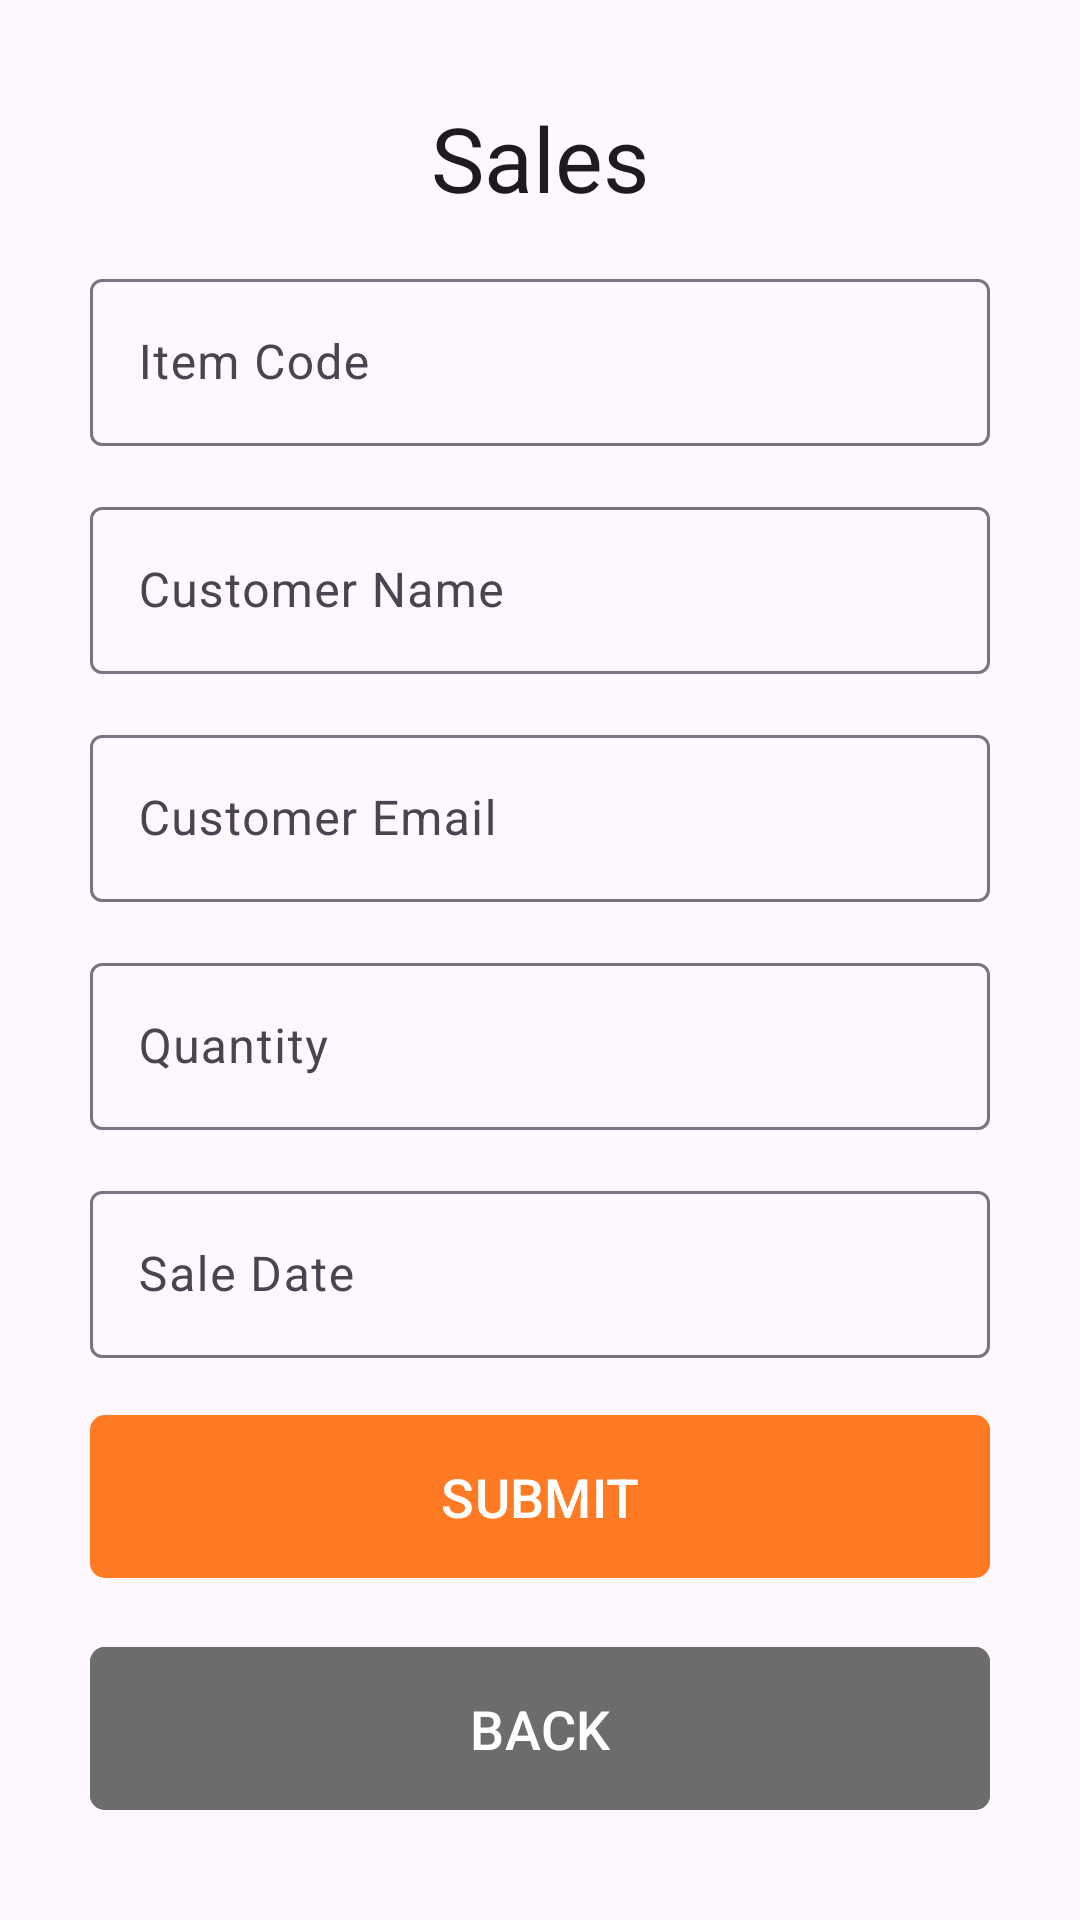

The Android layout XML behind this screen, and the referenced resources:
<!-- AndroidManifest.xml: application theme Theme.SLGrocery -->
<!-- res/layout/fragment_sale.xml -->
<?xml version="1.0" encoding="utf-8"?>
<LinearLayout xmlns:android="http://schemas.android.com/apk/res/android"
    xmlns:app="http://schemas.android.com/apk/res-auto"
    xmlns:tools="http://schemas.android.com/tools"
    android:layout_width="match_parent"
    android:layout_height="match_parent"
    android:gravity="center"
    tools:context=".Fragments.SaleFragment">

    <ScrollView
        android:layout_width="match_parent"
        android:layout_height="wrap_content">

        <LinearLayout
            style="@style/layout_style"
            android:layout_width="match_parent"
            android:layout_height="wrap_content"
            android:gravity="center"
            android:orientation="vertical">

            <TextView
                style="@style/title_text"
                android:layout_width="match_parent"
                android:layout_height="wrap_content"
                android:layout_marginBottom="@dimen/input_controller_vertical_margin"
                android:text="@string/fragment_sales_title" />

            <com.google.android.material.textfield.TextInputLayout
                android:layout_width="match_parent"
                android:layout_height="wrap_content"
                android:layout_marginBottom="@dimen/input_controller_vertical_margin">

                <com.google.android.material.textfield.TextInputEditText
                    android:id="@+id/fragment_sale_item_code"
                    android:layout_width="match_parent"
                    android:layout_height="wrap_content"
                    android:hint="@string/fragment_sale_item_code"
                    android:inputType="number" />
            </com.google.android.material.textfield.TextInputLayout>

            <com.google.android.material.textfield.TextInputLayout
                android:layout_width="match_parent"
                android:layout_height="wrap_content"
                android:layout_marginBottom="@dimen/input_controller_vertical_margin">

                <com.google.android.material.textfield.TextInputEditText
                    android:id="@+id/fragment_sale_customer_name"
                    android:layout_width="match_parent"
                    android:layout_height="wrap_content"
                    android:hint="@string/fragment_sale_customer_name" />
            </com.google.android.material.textfield.TextInputLayout>

            <com.google.android.material.textfield.TextInputLayout
                android:layout_width="match_parent"
                android:layout_height="wrap_content"
                android:layout_marginBottom="@dimen/input_controller_vertical_margin">

                <com.google.android.material.textfield.TextInputEditText
                    android:id="@+id/fragment_sale_customer_email"
                    android:layout_width="match_parent"
                    android:layout_height="wrap_content"
                    android:hint="@string/fragment_sale_customer_email" />
            </com.google.android.material.textfield.TextInputLayout>

            <com.google.android.material.textfield.TextInputLayout
                android:layout_width="match_parent"
                android:layout_height="wrap_content"
                android:layout_marginBottom="@dimen/input_controller_vertical_margin">

                <com.google.android.material.textfield.TextInputEditText
                    android:id="@+id/fragment_sale_quantity"
                    android:layout_width="match_parent"
                    android:layout_height="wrap_content"
                    android:hint="@string/fragment_sale_quantity" />
            </com.google.android.material.textfield.TextInputLayout>

            <com.google.android.material.textfield.TextInputLayout
                android:layout_width="match_parent"
                android:layout_height="wrap_content"
                android:layout_marginBottom="@dimen/input_controller_vertical_margin">

                <com.google.android.material.textfield.TextInputEditText
                    android:id="@+id/fragment_sale_date"
                    android:layout_width="match_parent"
                    android:layout_height="wrap_content"
                    android:hint="@string/fragment_sale_date" />
            </com.google.android.material.textfield.TextInputLayout>

            <com.google.android.material.button.MaterialButton
                android:id="@+id/fragment_sale_submit_btn"
                style="@style/button"
                android:layout_width="match_parent"
                android:layout_height="wrap_content"
                android:layout_marginBottom="@dimen/input_controller_vertical_margin"
                android:text="@string/fragment_sale_submit_btn"
                app:cornerRadius="5dp" />

            <com.google.android.material.button.MaterialButton
                android:id="@+id/fragment_sale_cancel_btn"
                style="@style/cancel_button"
                android:layout_width="match_parent"
                android:layout_height="wrap_content"
                android:text="@string/fragment_list_back_btn"
                app:cornerRadius="5dp" />
        </LinearLayout>
    </ScrollView>

</LinearLayout>
<!-- resources referenced by this layout -->
<resources>
  <dimen name="input_controller_vertical_margin">15dp</dimen>
  <string name="fragment_list_back_btn" translatable="false">BACK</string>
  <string name="fragment_sale_customer_email">Customer Email</string>
  <string name="fragment_sale_customer_name">Customer Name</string>
  <string name="fragment_sale_date">Sale Date</string>
  <string name="fragment_sale_item_code">Item Code</string>
  <string name="fragment_sale_quantity">Quantity</string>
  <string name="fragment_sale_submit_btn">SUBMIT</string>
  <string name="fragment_sales_title">Sales</string>
  <style name="button">
          <item name="android:paddingTop">15dp</item>
          <item name="android:paddingBottom">15dp</item>
          <item name="android:textSize">18sp</item>
      </style>
  <style name="cancel_button" parent="@style/button">
          <item name="android:backgroundTint">@color/grey</item>
      </style>
  <style name="layout_style">
          <item name="android:paddingStart">30dp</item>
          <item name="android:paddingEnd">30dp</item>
      </style>
  <style name="title_text" parent="MaterialAlertDialog.Material3.Title.Text">
          <item name="android:textSize">30sp</item>
          <item name="android:textAlignment">center</item>
      </style>
  <style name="Theme.SLGrocery" parent="Base.Theme.SLGrocery" />
  <color name="grey">#6C6C6C</color>
  <style name="Base.Theme.SLGrocery" parent="Theme.Material3.DayNight.NoActionBar">
          
          <item name="colorPrimary">@color/primary</item>
      </style>
  <color name="primary">#FF7A22</color>
</resources>
